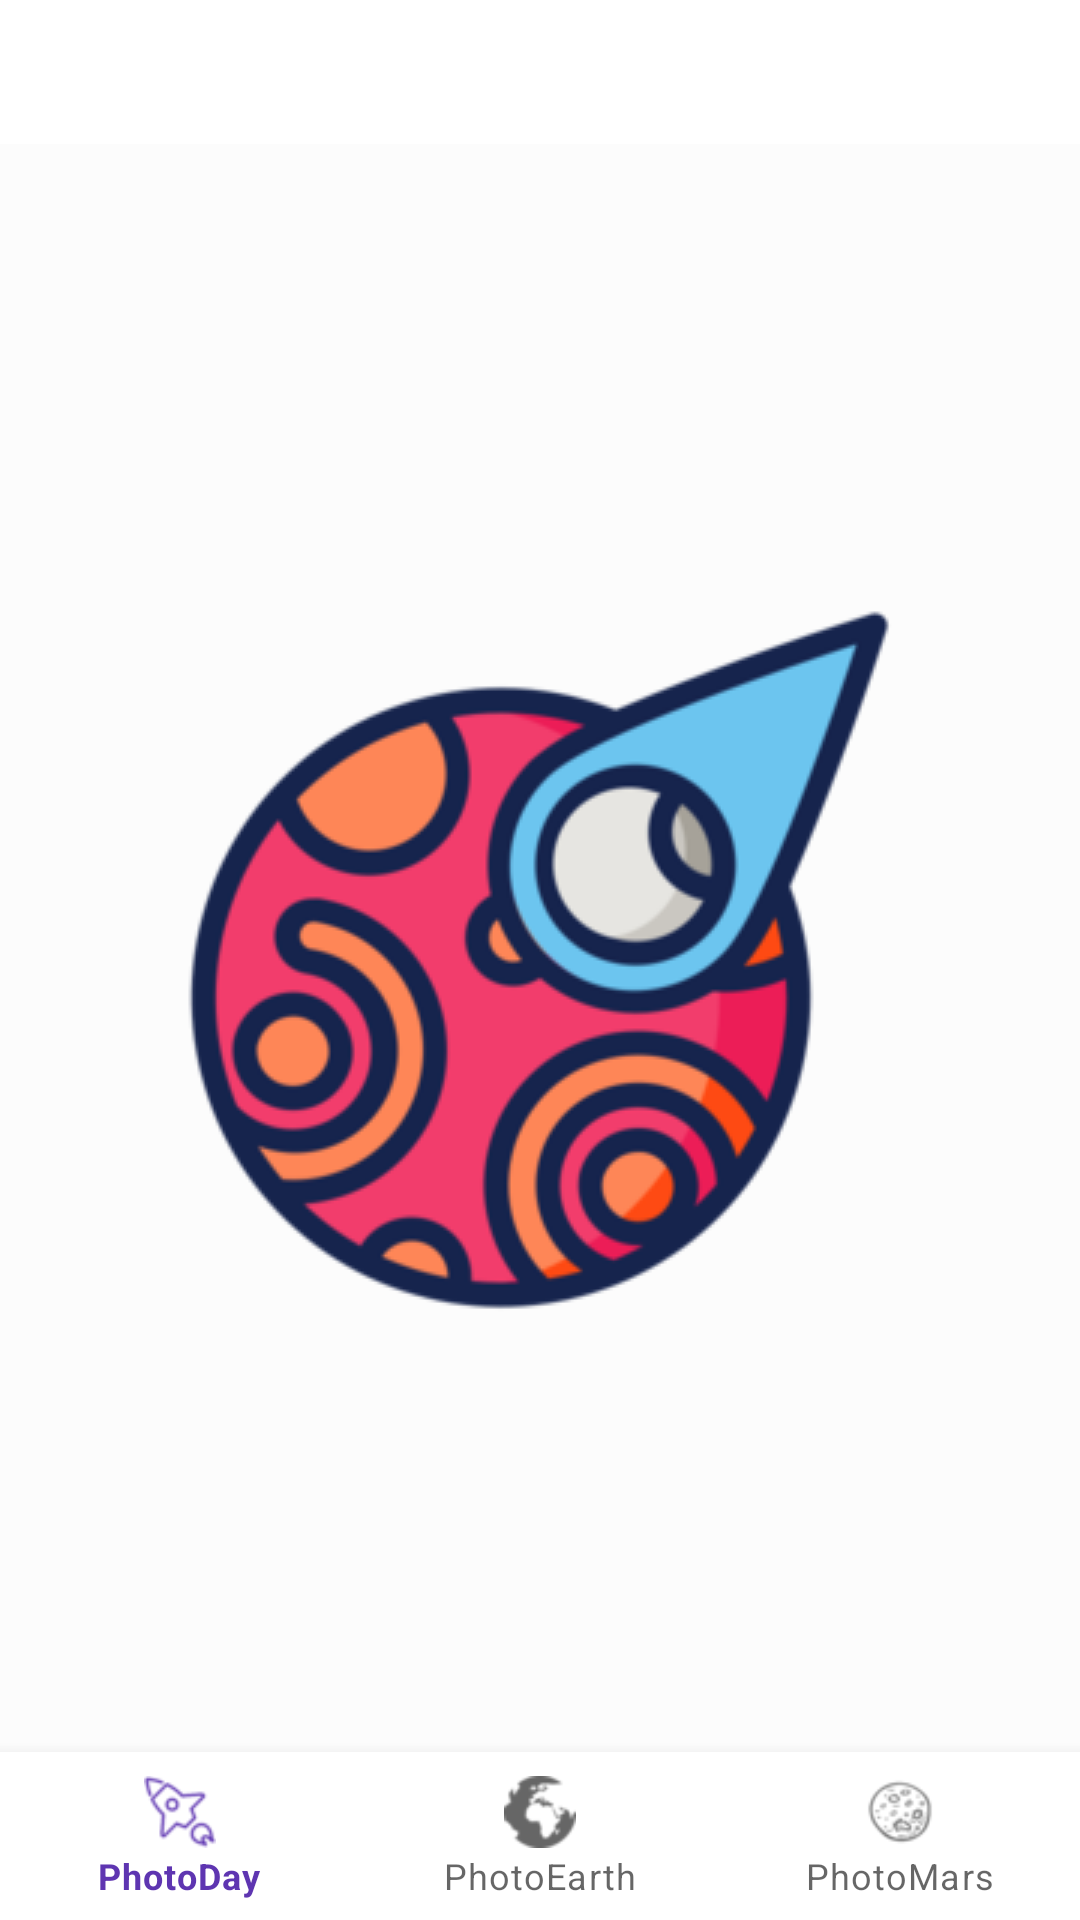

The Android layout XML behind this screen, and the referenced resources:
<!-- AndroidManifest.xml: application theme mPurpleStyle.Splash -->
<!-- res/layout/fragment_my.xml -->
<?xml version="1.0" encoding="utf-8"?>
<androidx.constraintlayout.widget.ConstraintLayout xmlns:android="http://schemas.android.com/apk/res/android"
    xmlns:app="http://schemas.android.com/apk/res-auto"
    xmlns:tools="http://schemas.android.com/tools"
    android:layout_width="match_parent"
    android:layout_height="match_parent">

    <androidx.viewpager.widget.ViewPager
        android:id="@+id/viewPager"
        android:layout_width="match_parent"
        android:layout_height="match_parent"
        app:layout_constraintBottom_toBottomOf="parent"
        app:layout_constraintEnd_toEndOf="parent"
        app:layout_constraintStart_toStartOf="parent"
        app:layout_constraintTop_toTopOf="parent" >



    </androidx.viewpager.widget.ViewPager>

    <com.google.android.material.tabs.TabLayout
        android:id="@+id/tabLayout"
        android:layout_width="match_parent"
        android:layout_height="wrap_content"
        app:layout_constraintTop_toTopOf="parent" />

    <androidx.fragment.app.FragmentContainerView
        android:id="@+id/containerr"
        android:layout_width="match_parent"
        android:layout_height="match_parent"
        app:layout_constraintBottom_toBottomOf="parent"
        app:layout_constraintEnd_toEndOf="parent"
        app:layout_constraintStart_toStartOf="parent"
        app:layout_constraintTop_toTopOf="parent" />

    <com.google.android.material.bottomnavigation.BottomNavigationView
        android:id="@+id/bottom_nav"
        android:layout_width="match_parent"
        android:layout_height="wrap_content"
        app:layout_constraintBottom_toBottomOf="@+id/viewPager"
        app:menu="@menu/navigation_bottom">

    </com.google.android.material.bottomnavigation.BottomNavigationView>




</androidx.constraintlayout.widget.ConstraintLayout>
<!-- resources referenced by this layout -->
<resources>
  <style name="mPurpleStyle.Splash">
          <item name="android:windowBackground">@drawable/splash</item>
      </style>
  <!-- drawable splash (drawable) -->
  <?xml version="1.0" encoding="utf-8"?>
  <layer-list xmlns:android="http://schemas.android.com/apk/res/android"
      android:opacity="opaque">
      <item android:drawable="@color/white"/>
      <item>
          <bitmap
              android:gravity="center"
              android:src="@drawable/ic_loading"
  
              />
  
  
      </item>
  
  
  </layer-list>
  <color name="white">#FCFCFC</color>
  <!-- drawable ic_loading: png bitmap (drawable-v24, 39595 bytes) -->
</resources>
